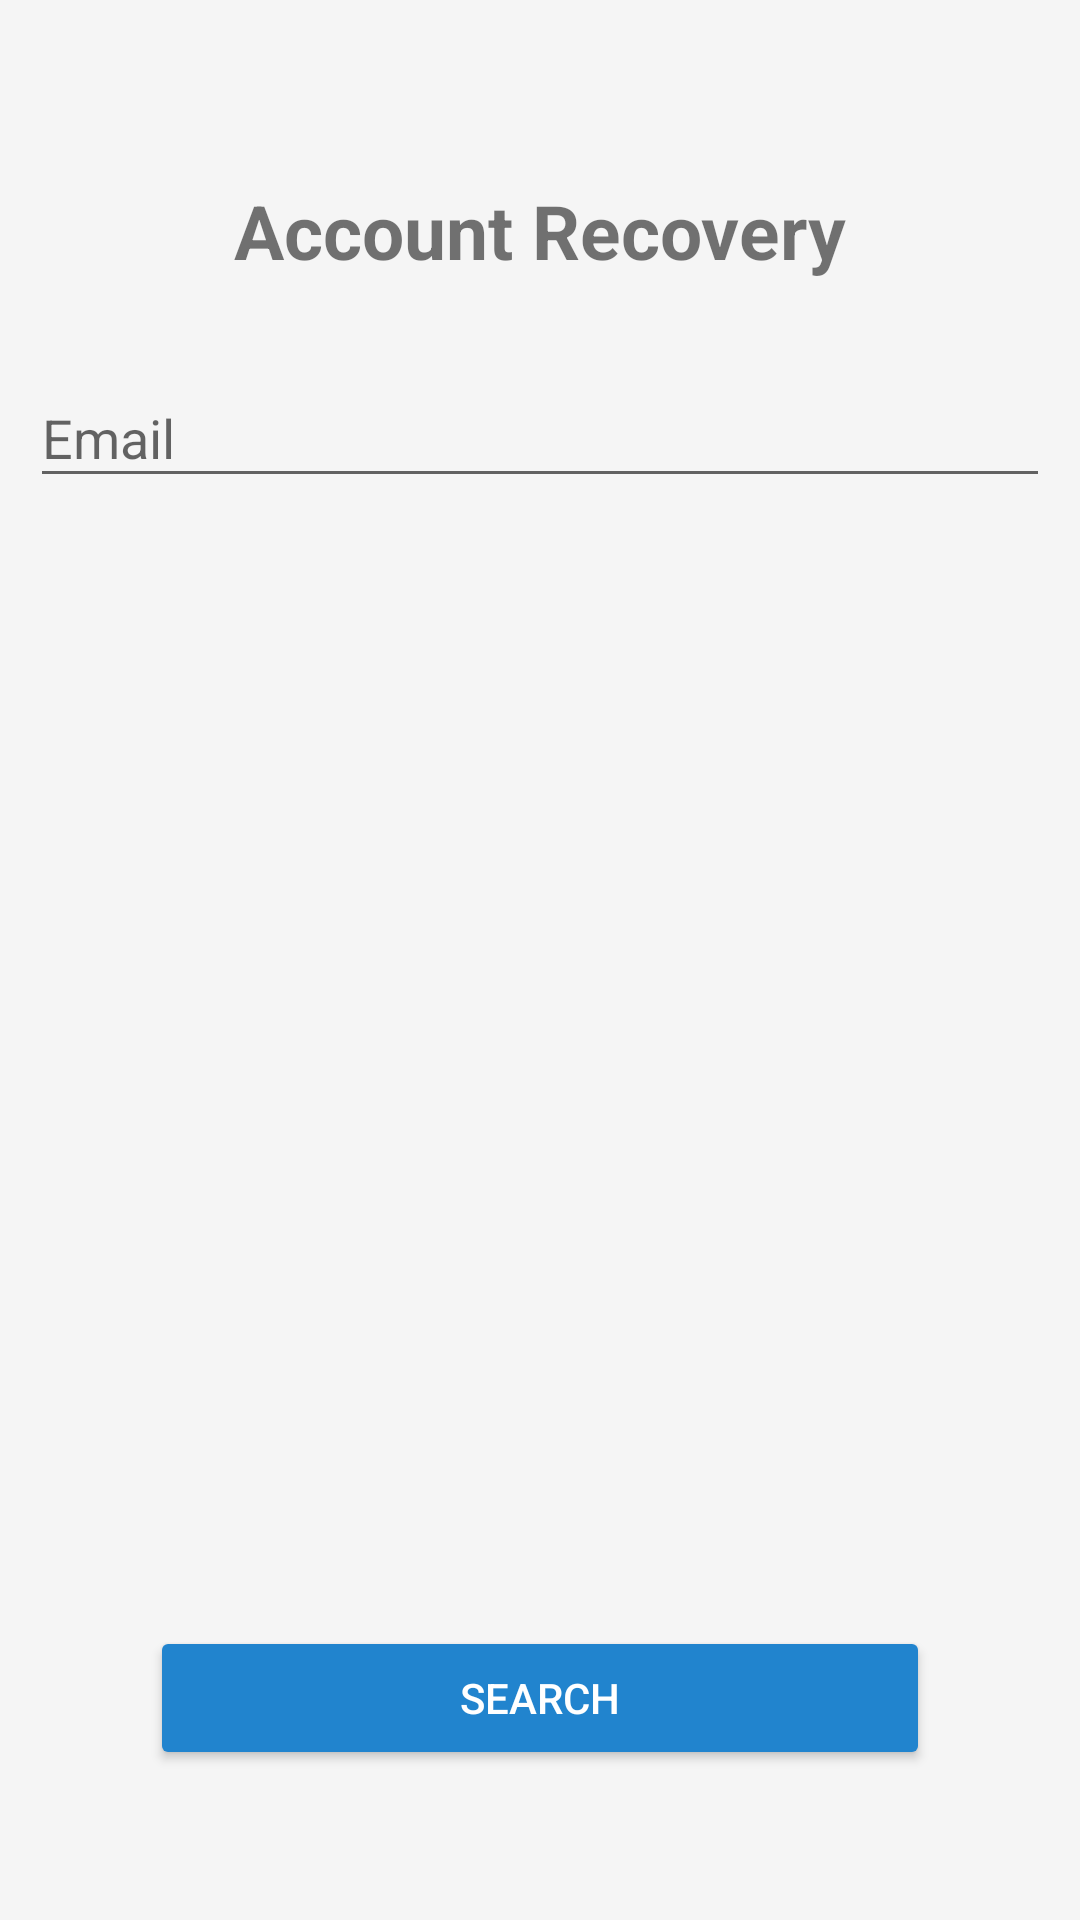

The Android layout XML behind this screen, and the referenced resources:
<!-- AndroidManifest.xml: application theme AppTheme -->
<!-- res/layout/activity_forget_password.xml -->
<?xml version="1.0" encoding="utf-8"?>
<RelativeLayout xmlns:android="http://schemas.android.com/apk/res/android"
    xmlns:app="http://schemas.android.com/apk/res-auto"
    xmlns:tools="http://schemas.android.com/tools"
    android:layout_width="match_parent"
    android:layout_height="match_parent"
    android:background="@color/background"
    android:padding="10dp"
    tools:context=".forgetPassword.ForgetPasswordActivity">
    <TextView
        android:id="@+id/qns"
        android:layout_centerHorizontal="true"
        android:layout_width="wrap_content"
        android:layout_height="wrap_content"
        android:layout_gravity="center_horizontal"
        android:layout_marginTop="50dp"
        android:text="Account Recovery"
        android:textSize="25sp"
        android:textStyle="bold" />



    <android.support.design.widget.TextInputLayout
        android:layout_marginTop="20dp"
        android:layout_below="@id/qns"
        android:id="@+id/input_layout_FirstName"
        android:layout_width="match_parent"
        android:layout_height="wrap_content"
        android:layout_centerInParent="true">

        <EditText
            android:id="@+id/input_firstName"
            android:layout_width="match_parent"
            android:layout_height="wrap_content"
            android:hint="Email"
            android:inputType="textEmailAddress" />

    </android.support.design.widget.TextInputLayout>
    <Button
        android:layout_margin="40dp"
        android:id="@+id/search_Button_account"
        style="@style/Widget.AppCompat.Button.Colored"
        android:layout_width="match_parent"
        android:layout_height="wrap_content"
        android:layout_alignParentBottom="true"
        android:text="Search" />

</RelativeLayout>
<!-- resources referenced by this layout -->
<resources>
  <color name="background">#f5f5f5</color>
  <style name="AppTheme" parent="Theme.AppCompat.Light.DarkActionBar">
          
          
          <item name="android:actionButtonStyle">@style/myActionButtonStyle</item>
          <item name="actionButtonStyle">@style/myActionButtonStyle</item>
  
          
          <item name="colorPrimary">@color/colorPrimary</item>
          <item name="colorPrimaryDark">@color/colorPrimaryDark</item>
          <item name="colorAccent">@color/colorAccent</item>
      </style>
  <style name="myActionButtonStyle" parent="Widget.AppCompat.ActionButton">
          <item name="android:minWidth">30dp</item>
          <item name="android:maxWidth">48dp</item>
          <item name="android:width">38dp</item>
      </style>
  <color name="colorPrimary">#2184ce</color>
  <color name="colorPrimaryDark">#ba0109</color>
  <color name="colorAccent">#2184ce</color>
</resources>
